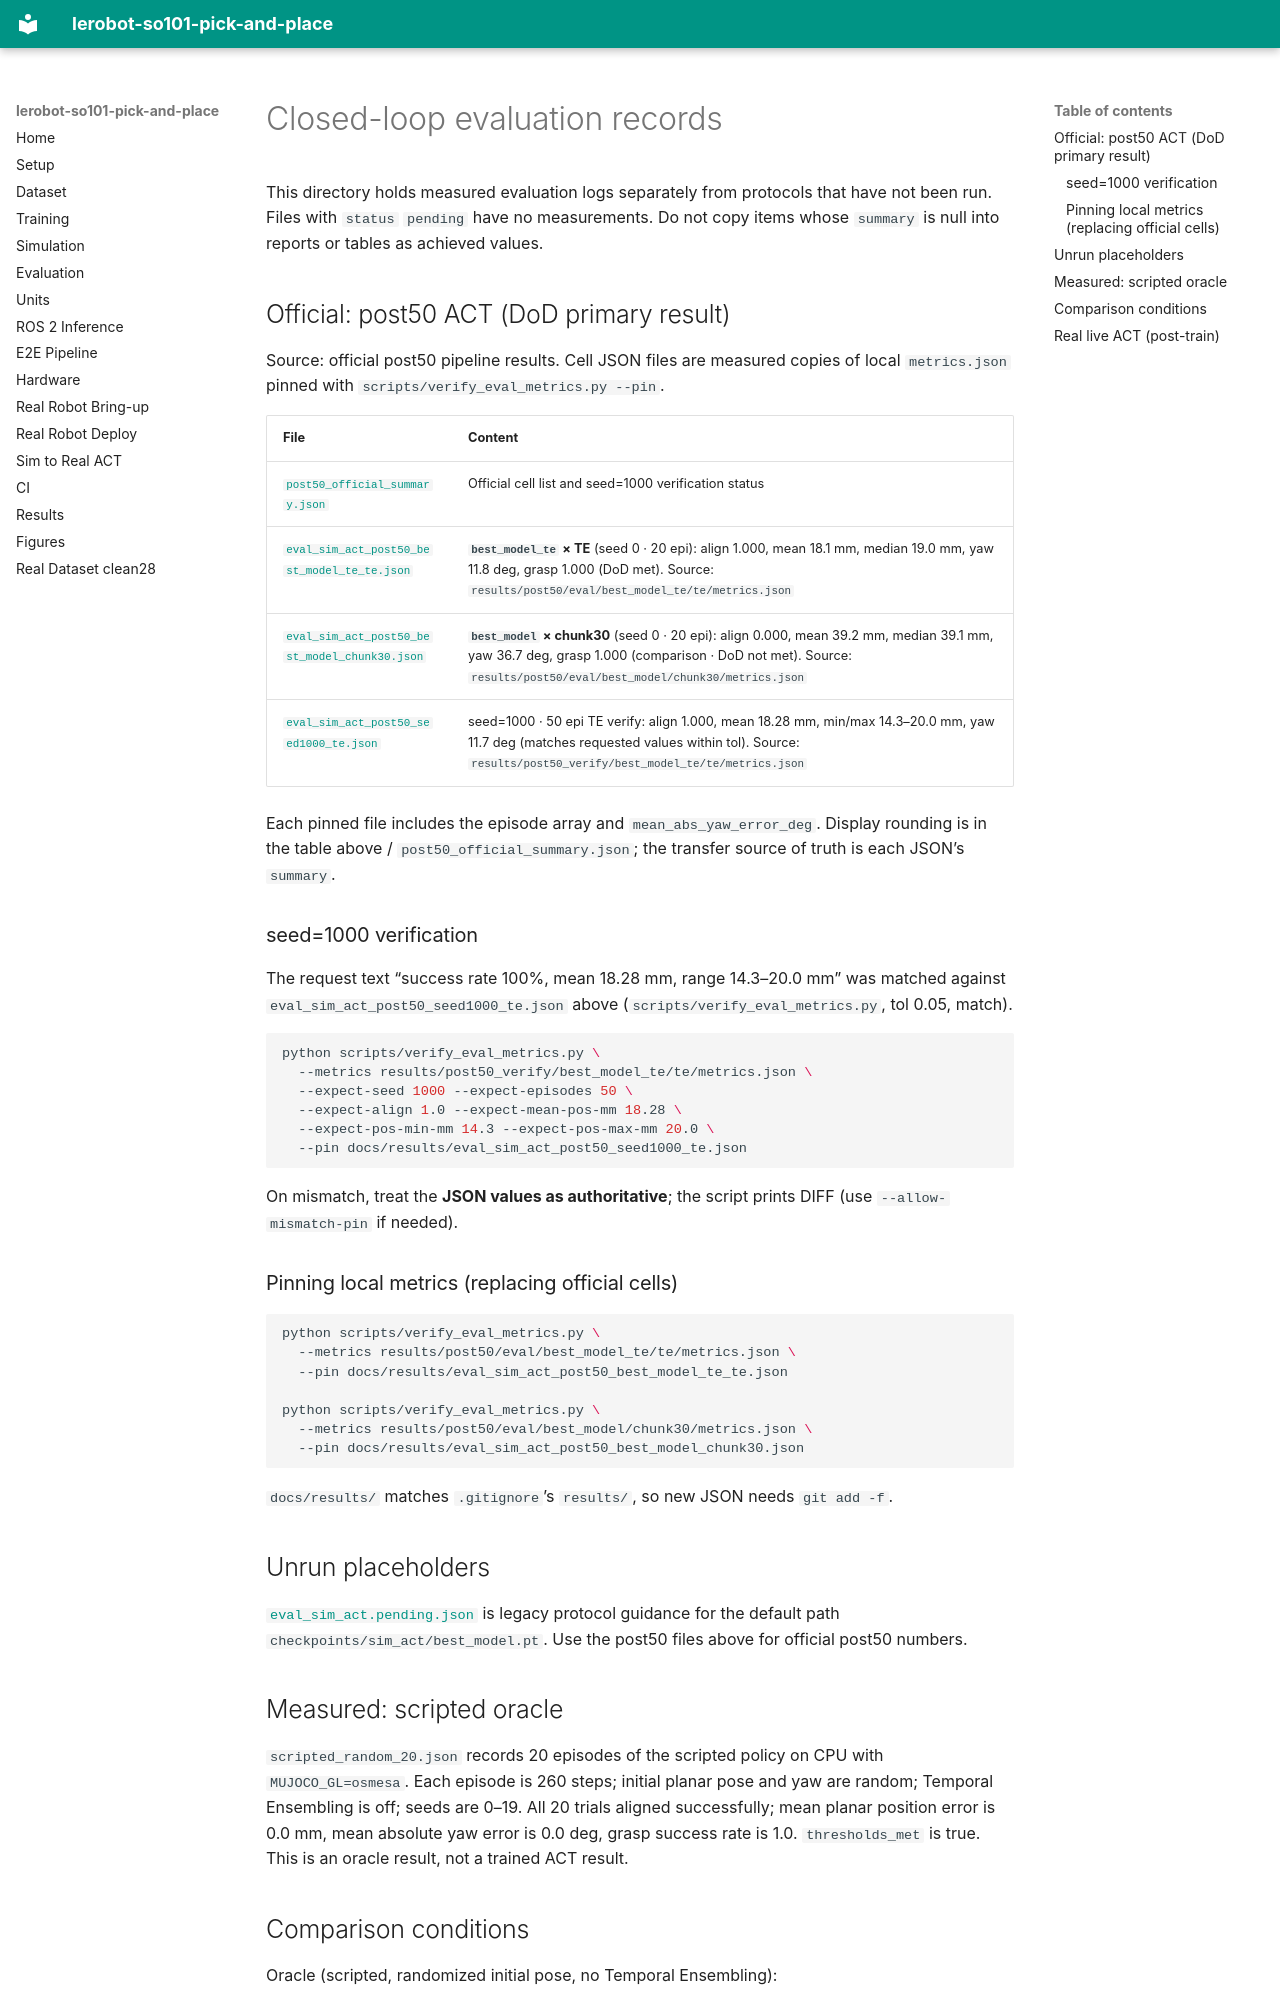

repository: yohei1126/lerobot-so101-pick-and-place · page: results/README.en/index.html · generator: mkdocs

# Closed-loop evaluation records

This directory holds measured evaluation logs separately from protocols that have not been run. Files with `status` `pending` have no measurements. Do not copy items whose `summary` is null into reports or tables as achieved values.

## Official: post50 ACT (DoD primary result)

Source: official post50 pipeline results. Cell JSON files are measured copies of local `metrics.json` pinned with `scripts/verify_eval_metrics.py --pin`.

| File | Content |
| --- | --- |
| [`post50_official_summary.json`](post50_official_summary.json) | Official cell list and seed=1000 verification status |
| [`eval_sim_act_post50_best_model_te_te.json`](eval_sim_act_post50_best_model_te_te.json) | **`best_model_te` × TE** (seed 0 · 20 epi): align 1.000, mean 18.1 mm, median 19.0 mm, yaw 11.8 deg, grasp 1.000 (DoD met). Source: `results/post50/eval/best_model_te/te/metrics.json` |
| [`eval_sim_act_post50_best_model_chunk30.json`](eval_sim_act_post50_best_model_chunk30.json) | **`best_model` × chunk30** (seed 0 · 20 epi): align 0.000, mean 39.2 mm, median 39.1 mm, yaw 36.7 deg, grasp 1.000 (comparison · DoD not met). Source: `results/post50/eval/best_model/chunk30/metrics.json` |
| [`eval_sim_act_post50_seed1000_te.json`](eval_sim_act_post50_seed1000_te.json) | seed=1000 · 50 epi TE verify: align 1.000, mean 18.28 mm, min/max 14.3–20.0 mm, yaw 11.7 deg (matches requested values within tol). Source: `results/post50_verify/best_model_te/te/metrics.json` |

Each pinned file includes the episode array and `mean_abs_yaw_error_deg`. Display rounding is in the table above / `post50_official_summary.json`; the transfer source of truth is each JSON’s `summary`.

### seed=1000 verification

The request text “success rate 100%, mean 18.28 mm, range 14.3–20.0 mm” was matched against `eval_sim_act_post50_seed1000_te.json` above (`scripts/verify_eval_metrics.py`, tol 0.05, match).

```bash
python scripts/verify_eval_metrics.py \
  --metrics results/post50_verify/best_model_te/te/metrics.json \
  --expect-seed 1000 --expect-episodes 50 \
  --expect-align 1.0 --expect-mean-pos-mm 18.28 \
  --expect-pos-min-mm 14.3 --expect-pos-max-mm 20.0 \
  --pin docs/results/eval_sim_act_post50_seed1000_te.json
```

On mismatch, treat the **JSON values as authoritative**; the script prints DIFF (use `--allow-mismatch-pin` if needed).

### Pinning local metrics (replacing official cells)

```bash
python scripts/verify_eval_metrics.py \
  --metrics results/post50/eval/best_model_te/te/metrics.json \
  --pin docs/results/eval_sim_act_post50_best_model_te_te.json

python scripts/verify_eval_metrics.py \
  --metrics results/post50/eval/best_model/chunk30/metrics.json \
  --pin docs/results/eval_sim_act_post50_best_model_chunk30.json
```

`docs/results/` matches `.gitignore`’s `results/`, so new JSON needs `git add -f`.

## Unrun placeholders

[`eval_sim_act.pending.json`](eval_sim_act.pending.json) is legacy protocol guidance for the default path `checkpoints/sim_act/best_model.pt`. Use the post50 files above for official post50 numbers.

## Measured: scripted oracle

`scripted_random_20.json` records 20 episodes of the scripted policy on CPU with `MUJOCO_GL=osmesa`. Each episode is 260 steps; initial planar pose and yaw are random; Temporal Ensembling is off; seeds are 0–19. All 20 trials aligned successfully; mean planar position error is 0.0 mm, mean absolute yaw error is 0.0 deg, grasp success rate is 1.0. `thresholds_met` is true. This is an oracle result, not a trained ACT result.
